Image classification data set "dataset_split" (FerdyOktavian/klasifikasi_sawit_efficientNetV2 on GitHub). Class labels (3): belum masak, masak, terlalu masak.

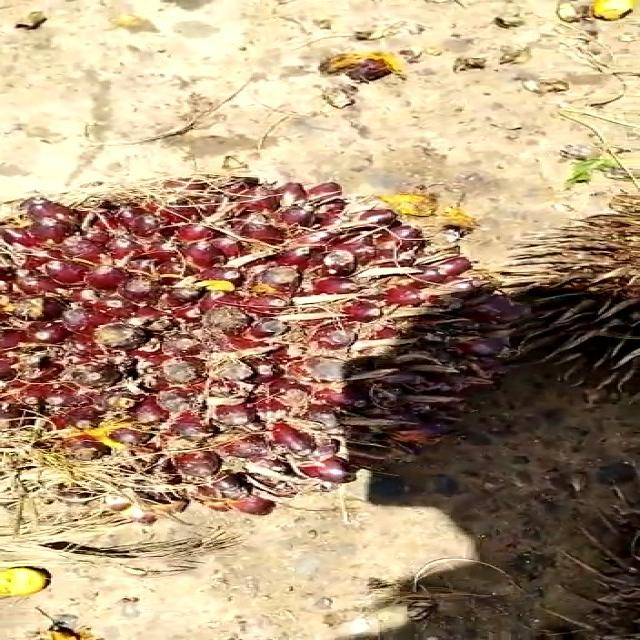
Label: belum masak

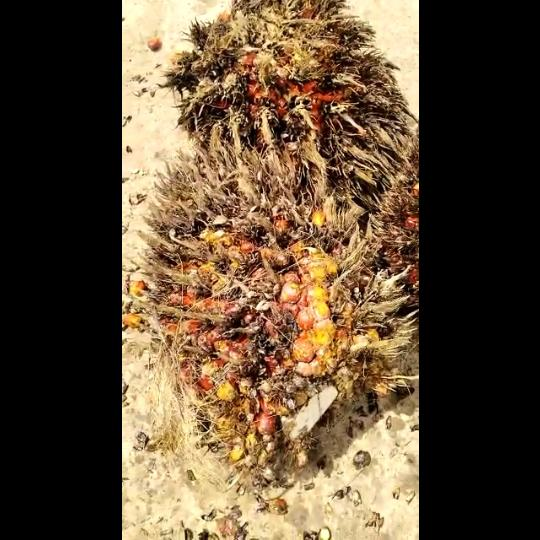
Label: terlalu masak

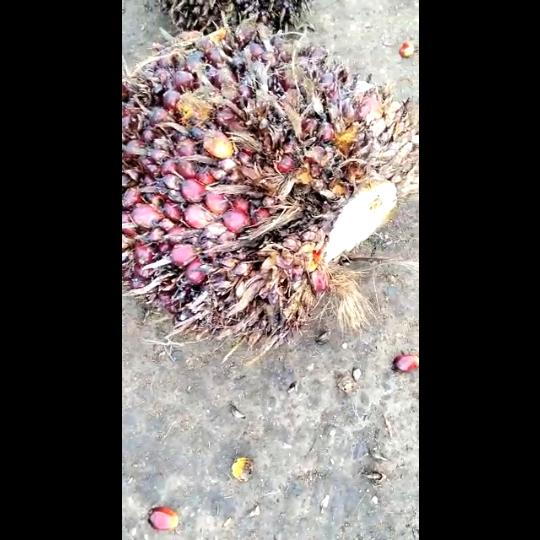
Label: masak

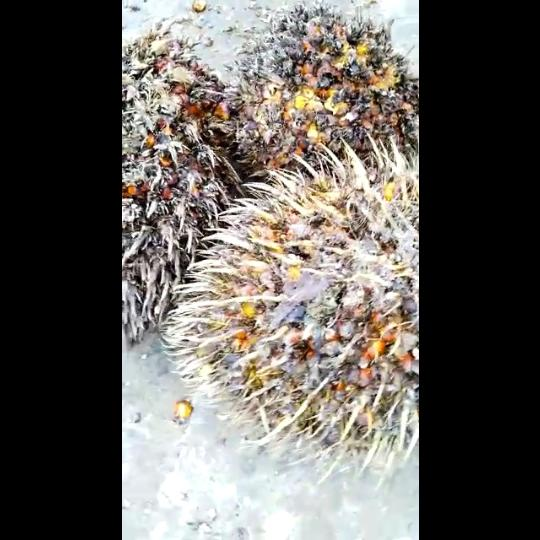
Label: terlalu masak

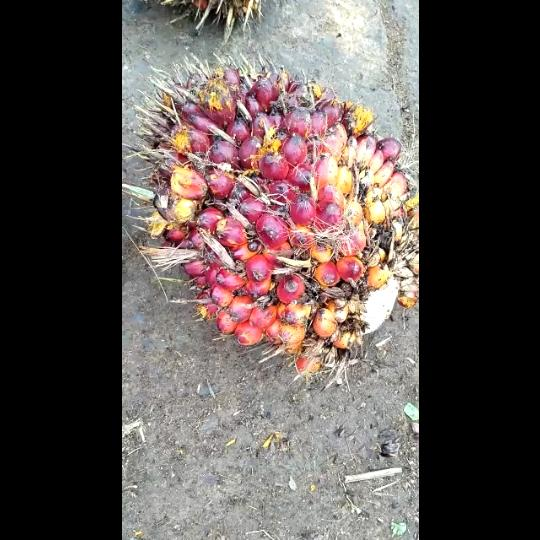
Label: masak

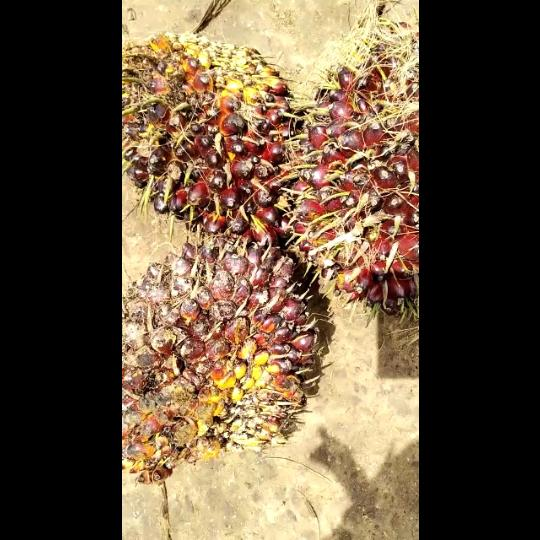
Label: belum masak
